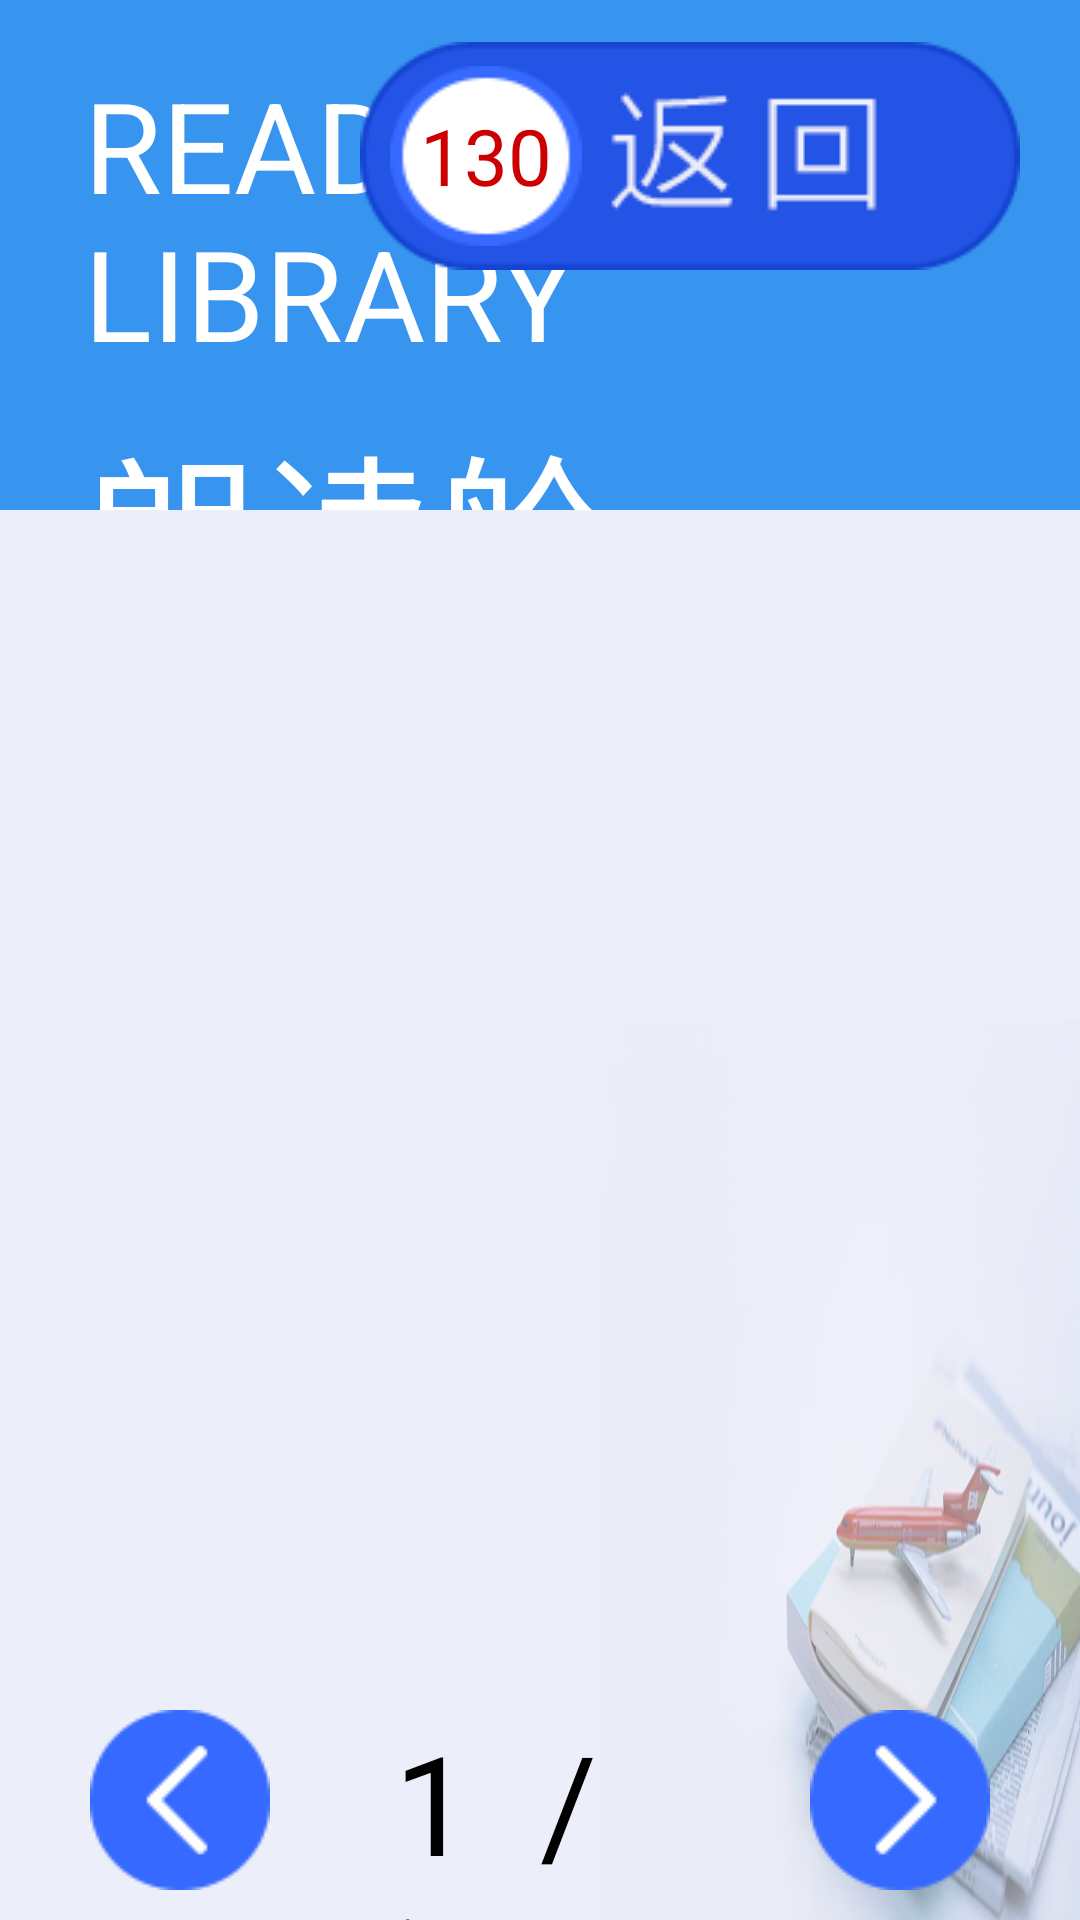

Android layout source for this screen:
<!-- AndroidManifest.xml: application theme Theme.AppCompat.Light.NoActionBar -->
<!-- res/layout/activity_search_result.xml -->
<?xml version="1.0" encoding="utf-8"?>
<RelativeLayout xmlns:android="http://schemas.android.com/apk/res/android"
    android:layout_width="match_parent"
    android:layout_height="match_parent"
    android:background="@drawable/bg_book">

    <include
        android:id="@+id/tb_search_activity"
        layout="@layout/layout_title_bar"/>

    <android.support.v7.widget.RecyclerView
        android:id="@+id/rv_search_resutl_search_result_activity"
        android:layout_below="@id/tb_search_activity"
        android:layout_width="match_parent"
        android:layout_height="400dp"
        android:layout_centerInParent="true"></android.support.v7.widget.RecyclerView>

    <RelativeLayout
        android:id="@+id/rl_press_page_search_result_activity"
        android:layout_width="match_parent"
        android:layout_height="100dp"
        android:layout_below="@id/rv_search_resutl_search_result_activity">

        <LinearLayout
            android:layout_width="400dp"
            android:layout_height="match_parent"
            android:layout_centerInParent="true"
            android:orientation="horizontal">

            <ImageView
                android:id="@+id/iv_turn_left_search_result_activity"
                android:layout_width="match_parent"
                android:layout_height="wrap_content"
                android:layout_weight="0.3"
                android:visibility="visible"
                android:src="@drawable/icon_turn_left"/>


            <RelativeLayout
                android:layout_width="match_parent"
                android:layout_height="wrap_content"
                android:layout_weight="0.3">

                <TextView
                    android:id="@+id/tv_total_number_search_result_activity"
                    android:layout_width="wrap_content"
                    android:layout_height="wrap_content"
                    android:textColor="@android:color/black"
                    android:layout_centerInParent="true"
                    android:textSize="46sp"
                    android:text=" 1  /  1"/>

            </RelativeLayout>



            <ImageView
                android:id="@+id/iv_turn_right_search_result_activity"
                android:layout_width="match_parent"
                android:layout_height="wrap_content"
                android:layout_weight="0.3"
                android:visibility="visible"
                android:src="@drawable/icon_turn_right"/>

        </LinearLayout>

    </RelativeLayout>

    <LinearLayout
        android:id="@+id/ll_no_search_result_search_result_activity"
        android:layout_width="wrap_content"
        android:layout_height="wrap_content"
        android:orientation="vertical"
        android:visibility="gone"
        android:layout_centerInParent="true">


        <ImageView
            android:layout_width="200dp"
            android:layout_height="200dp"
            android:layout_gravity="center_horizontal"
            android:src="@drawable/no_search_result"/>


        <TextView
            android:id="@+id/tv_no_result_search_result_activity"
            android:layout_width="wrap_content"
            android:layout_height="wrap_content"
            android:layout_gravity="center_horizontal"
            android:textSize="30sp"
            android:text="没有您搜的结果"/>





    </LinearLayout>

</RelativeLayout>
<!-- res/layout/layout_title_bar.xml (included above) -->
<?xml version="1.0" encoding="utf-8"?>
<RelativeLayout
    xmlns:android="http://schemas.android.com/apk/res/android"
    android:id="@+id/rl_tb_background"
    android:layout_width="match_parent"
    android:layout_height="170dp"
    android:background="@color/color_title_bar">



        <TextView
            android:id="@+id/tv_title_bar_title_english"
            android:layout_width="wrap_content"
            android:layout_height="wrap_content"
            android:textSize="42sp"
            android:layout_marginLeft="28dp"
            android:layout_marginTop="20dp"
            android:textColor="@android:color/white"
            android:text="@string/text_view_login_english_activity"/>

        <TextView
            android:id="@+id/tv_title_name_title_bar"
            android:layout_below="@id/tv_title_bar_title_english"
            android:layout_width="wrap_content"
            android:layout_height="wrap_content"
            android:textSize="58sp"
            android:layout_marginTop="8dp"
            android:layout_marginLeft="28dp"
            android:textColor="@android:color/white"
            android:text="@string/text_view_login_title_activity"/>



        <RelativeLayout
            android:id="@+id/rl_backpress_title_bar"
            android:layout_width="wrap_content"
            android:layout_height="wrap_content"
            android:background="@drawable/backpress"
            android:layout_alignParentRight="true"
            android:layout_marginTop="14dp"
            android:layout_marginRight="20dp">

            <RelativeLayout
                android:layout_width="wrap_content"
                android:layout_height="wrap_content"
                android:layout_centerVertical="true"
                android:layout_marginLeft="10dp"
                android:background="@drawable/icon_middle">

                <TextView
                    android:id="@+id/tv_time_title_bar"
                    android:layout_width="wrap_content"
                    android:layout_height="wrap_content"
                    android:layout_centerInParent="true"
                    android:text="130"
                    android:textSize="26dp"
                    android:textColor="@android:color/holo_red_dark"
                    android:layout_marginLeft="20dp"/>

            </RelativeLayout>






        </RelativeLayout>


    </RelativeLayout>
<!-- resources referenced by this layout -->
<resources>
  <color name="color_title_bar">#DD1C86EE</color>
  <!-- drawable backpress: png bitmap (drawable, 5702 bytes) -->
  <!-- drawable bg_book: png bitmap (drawable, 185511 bytes) -->
  <!-- drawable icon_middle: png bitmap (drawable, 1676 bytes) -->
  <!-- drawable icon_turn_left: png bitmap (drawable, 1535 bytes) -->
  <!-- drawable icon_turn_right: png bitmap (drawable, 1524 bytes) -->
  <!-- drawable no_search_result: png bitmap (drawable, 4559 bytes) -->
  <string name="text_view_login_english_activity">READING LIBRARY</string>
  <string name="text_view_login_title_activity">朗读舱</string>
</resources>
